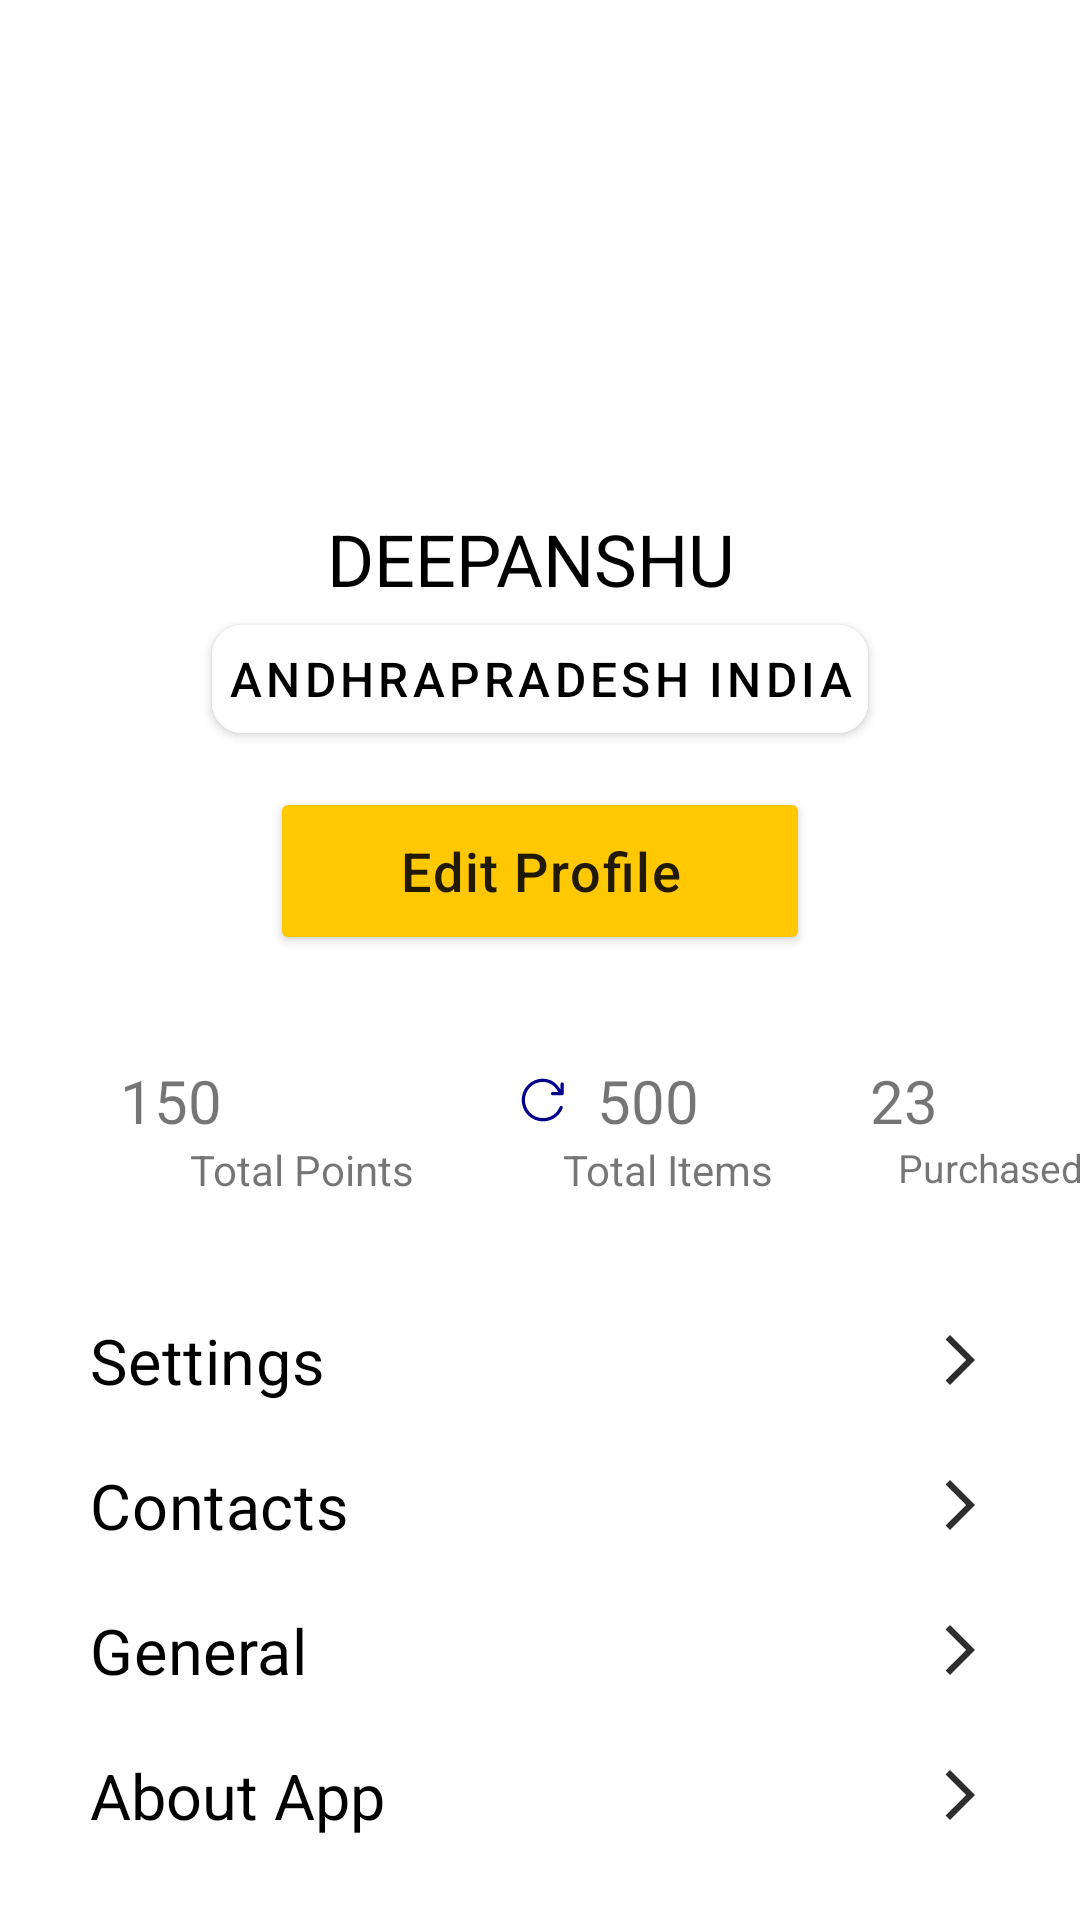

The Android layout XML behind this screen, and the referenced resources:
<!-- AndroidManifest.xml: application theme Theme.LoginAndSignUp -->
<!-- res/layout/fragment_profile.xml -->
<?xml version="1.0" encoding="utf-8"?>
<LinearLayout xmlns:android="http://schemas.android.com/apk/res/android"
    xmlns:app="http://schemas.android.com/apk/res-auto"
    xmlns:tools="http://schemas.android.com/tools"
    android:layout_width="match_parent"
    android:layout_height="match_parent"
    android:background="@color/white"
    android:orientation="vertical"
    tools:context=".Profile">

    <com.google.android.material.imageview.ShapeableImageView
        android:id="@+id/imageView4"
        android:layout_width="140sp"
        android:layout_height="140sp"
        android:layout_marginTop="15dp"
        android:layout_gravity="center_horizontal"
        android:layout_marginBottom="15dp"
        app:srcCompat="@drawable/ic_launcher_background" />

    <TextView
        android:id="@+id/textView2"
        android:layout_width="match_parent"
        android:layout_height="wrap_content"
        android:textSize="24sp"
        android:layout_gravity="center"
        android:gravity="center"
        android:textColor="@color/black"
        android:text=" DEEPANSHU  " />

    <com.google.android.material.button.MaterialButton
        android:id="@+id/myButton"
        android:layout_width="wrap_content"
        android:layout_height="48sp"
        android:padding="5dp"
        android:textSize="16sp"
        android:layout_gravity="center"
        android:backgroundTint="@color/white"
        android:text="AndhraPradesh India"
        android:textColor="@color/black"
        app:cornerRadius="10dp" />

    <Button
        android:id="@+id/button"
        android:layout_width="180dp"
        android:layout_height="56dp"
        android:layout_gravity="center"
        android:layout_marginBottom="30sp"
        android:layout_marginTop="12dp"
        android:textAllCaps="false"
        android:backgroundTint="@color/yellow"
        android:gravity="center"
        android:letterSpacing="0.03"
        android:text="@string/edit_profile"
        android:textSize="18sp" />

    <LinearLayout
        android:layout_width="match_parent"
        android:layout_height="wrap_content"
        android:layout_marginBottom="30dp"
        android:orientation="horizontal">

        <LinearLayout
            android:layout_width="145sp"
            android:layout_marginLeft="20dp"
            android:layout_height="match_parent"
            android:orientation="vertical">

            <TextView
                android:id="@+id/textView7"
                android:layout_width="match_parent"
                android:layout_height="wrap_content"
                android:layout_gravity="center_vertical"
                android:paddingTop="5dp"
                android:layout_marginStart="20dp"
                android:drawablePadding="8dp"
                android:text="150"
                android:textSize="20sp"
                 />

            <TextView
                android:id="@+id/textView8"
                android:layout_width="match_parent"
                android:layout_height="wrap_content"
                android:textSize="14sp"
                android:layout_marginStart="8dp"
                android:layout_gravity="center_horizontal"
                android:gravity="center_horizontal"
                android:text="Total Points" />
        </LinearLayout>

        <LinearLayout
            android:layout_width="115sp"
            android:layout_height="match_parent"
            android:orientation="vertical">

            <TextView
                android:id="@+id/textView9"
                android:layout_width="match_parent"
                android:layout_height="wrap_content"
                android:textSize="20sp"
                android:layout_marginTop="5dp"
                android:drawablePadding="10dp"
                android:paddingStart="8dp"
                android:gravity="center_vertical"
                android:text="500"
                app:drawableLeftCompat="@drawable/reload_profile" />

            <TextView
                android:id="@+id/textView10"
                android:layout_width="match_parent"
                android:layout_height="wrap_content"
                android:layout_gravity="center_horizontal"
                android:gravity="center_horizontal"
                android:text="Total Items" />
        </LinearLayout>

        <LinearLayout
            android:layout_width="136dp"
            android:layout_height="match_parent"
            android:layout_marginEnd="15sp"
            android:orientation="vertical">

            <TextView
                android:id="@+id/textView11"
                android:layout_width="match_parent"
                android:layout_height="wrap_content"
                android:drawablePadding="8sp"
                android:layout_marginTop="5dp"
                android:textSize="20sp"
                android:layout_marginStart="10dp"
                android:gravity="center_vertical"
                android:text="23"
                 />

            <TextView
                android:id="@+id/textView12"
                android:layout_width="match_parent"
                android:layout_height="wrap_content"
                android:layout_gravity="center_horizontal"
                android:gravity="center_horizontal"
                android:textSize="13sp"
                android:text="Purchased Items" />
        </LinearLayout>
    </LinearLayout>

    <TextView
        android:id="@+id/tv_settings"
        android:layout_width="match_parent"
        android:layout_height="wrap_content"
        android:layout_marginBottom="10sp"
        android:layout_marginTop="10sp"
        android:textSize="21sp"
        android:letterSpacing="0.01"
        android:drawablePadding = "20sp"
        android:gravity="center_vertical"
        android:textColor="@color/black"
        android:paddingEnd="30sp"
        android:paddingStart="30dp"
        android:text="Settings"
        app:drawableRightCompat="@drawable/arrow_forward_profile"
        />

    <TextView
        android:id="@+id/tv_contacts"
        android:layout_width="match_parent"
        android:layout_height="wrap_content"
        android:layout_marginBottom="10sp"
        android:layout_marginTop="10sp"
        android:textSize="21sp"
        android:letterSpacing="0.01"
        android:paddingStart="30dp"
        android:paddingEnd="30dp"
        android:drawablePadding = "20sp"
        android:gravity="center_vertical"
        android:textColor="@color/black"
        android:text="Contacts"
        android:drawableRight="@drawable/arrow_forward_profile" />

    <TextView
        android:id="@+id/tv_general"
        android:layout_width="match_parent"
        android:layout_height="wrap_content"
        android:layout_marginBottom="10sp"
        android:layout_marginTop="10sp"
        android:textSize="21sp"
        android:letterSpacing="0.01"
        android:drawablePadding = "20sp"
        android:gravity="center_vertical"
        android:textColor="@color/black"
        android:paddingEnd="30dp"
        android:paddingStart="30sp"
        android:text="General"
        app:drawableRightCompat="@drawable/arrow_forward_profile" />

    <TextView
        android:id="@+id/tv_about"
        android:layout_width="match_parent"
        android:layout_height="wrap_content"
        android:layout_marginBottom="10sp"
        android:layout_marginTop="10sp"
        android:textSize="21sp"
        android:drawablePadding = "20sp"
        android:gravity="center_vertical"
        android:textColor="@color/black"
        android:paddingEnd="30sp"
        android:paddingStart="30sp"
        android:text="About App"
        android:drawableRight="@drawable/arrow_forward_profile" />

    <TextView
        android:id="@+id/tv_logout"
        android:layout_width="match_parent"
        android:layout_height="wrap_content"
        android:layout_marginBottom="10sp"
        android:layout_marginTop="10sp"
        android:textSize="21sp"
        android:letterSpacing="0.01"
        android:drawablePadding = "20sp"
        android:gravity="center_vertical"
        android:textColor="#E53935"
        android:paddingEnd="30dp"
        android:paddingStart="30sp"
        android:text="Log Out"
         />


</LinearLayout>
<!-- resources referenced by this layout -->
<resources>
  <color name="black">#FF000000</color>
  <color name="white">#FFFFFFFF</color>
  <color name="yellow">#FFC801</color>
  <!-- drawable arrow_forward_profile (drawable) -->
  <?xml version="1.0" encoding="utf-8"?>
  <vector android:alpha="0.82" android:autoMirrored="true"
      android:height="20dp" android:tint="#000000"
      android:viewportHeight="24" android:viewportWidth="24"
      android:width="20dp" xmlns:android="http://schemas.android.com/apk/res/android">
      <path android:fillColor="@android:color/white" android:pathData="M6.23,20.23l1.77,1.77l10,-10l-10,-10l-1.77,1.77l8.23,8.23z"/>
  </vector>
  <!-- drawable reload_profile (drawable) -->
  <?xml version="1.0" encoding="utf-8"?>
  <vector xmlns:android="http://schemas.android.com/apk/res/android"
      android:width="16dp"
      android:height="16dp"
      android:viewportWidth="15"
      android:viewportHeight="15">
      <path
          android:pathData="M1.85,7.5C1.85,4.665 4.06,1.85 7.5,1.85C10.278,1.85 11.651,3.906 12.237,5H10.5C10.224,5 10,5.224 10,5.5C10,5.776 10.224,6 10.5,6H13.5C13.776,6 14,5.776 14,5.5V2.5C14,2.224 13.776,2 13.5,2C13.224,2 13,2.224 13,2.5V4.313C12.295,3.071 10.666,0.85 7.5,0.85C3.437,0.85 0.85,4.185 0.85,7.5C0.85,10.815 3.437,14.15 7.5,14.15C9.444,14.15 11.062,13.381 12.215,12.208C12.832,11.581 13.313,10.839 13.642,10.041C13.747,9.785 13.625,9.493 13.37,9.388C13.114,9.283 12.822,9.405 12.717,9.66C12.436,10.342 12.025,10.974 11.501,11.507C10.53,12.496 9.165,13.15 7.5,13.15C4.06,13.15 1.85,10.335 1.85,7.5Z"
          android:fillColor="#00008B"
          android:fillType="evenOdd"/>
  </vector>
  <string name="edit_profile">Edit Profile</string>
  <style name="Theme.LoginAndSignUp" parent="Theme.MaterialComponents.DayNight.NoActionBar">
          
          <item name="colorPrimary">@color/purple_500</item>
          <item name="colorPrimaryVariant">@color/purple_700</item>
          <item name="colorOnPrimary">@color/white</item>
          
          <item name="colorSecondary">@color/teal_200</item>
          <item name="colorSecondaryVariant">@color/teal_700</item>
          <item name="colorOnSecondary">@color/black</item>
          
          <item name="android:statusBarColor" tools:targetApi="l">@color/yellow</item>
          
      </style>
  <color name="purple_500">#FF6200EE</color>
  <color name="purple_700">#FF3700B3</color>
  <color name="teal_200">#FF03DAC5</color>
  <color name="teal_700">#FF018786</color>
</resources>
